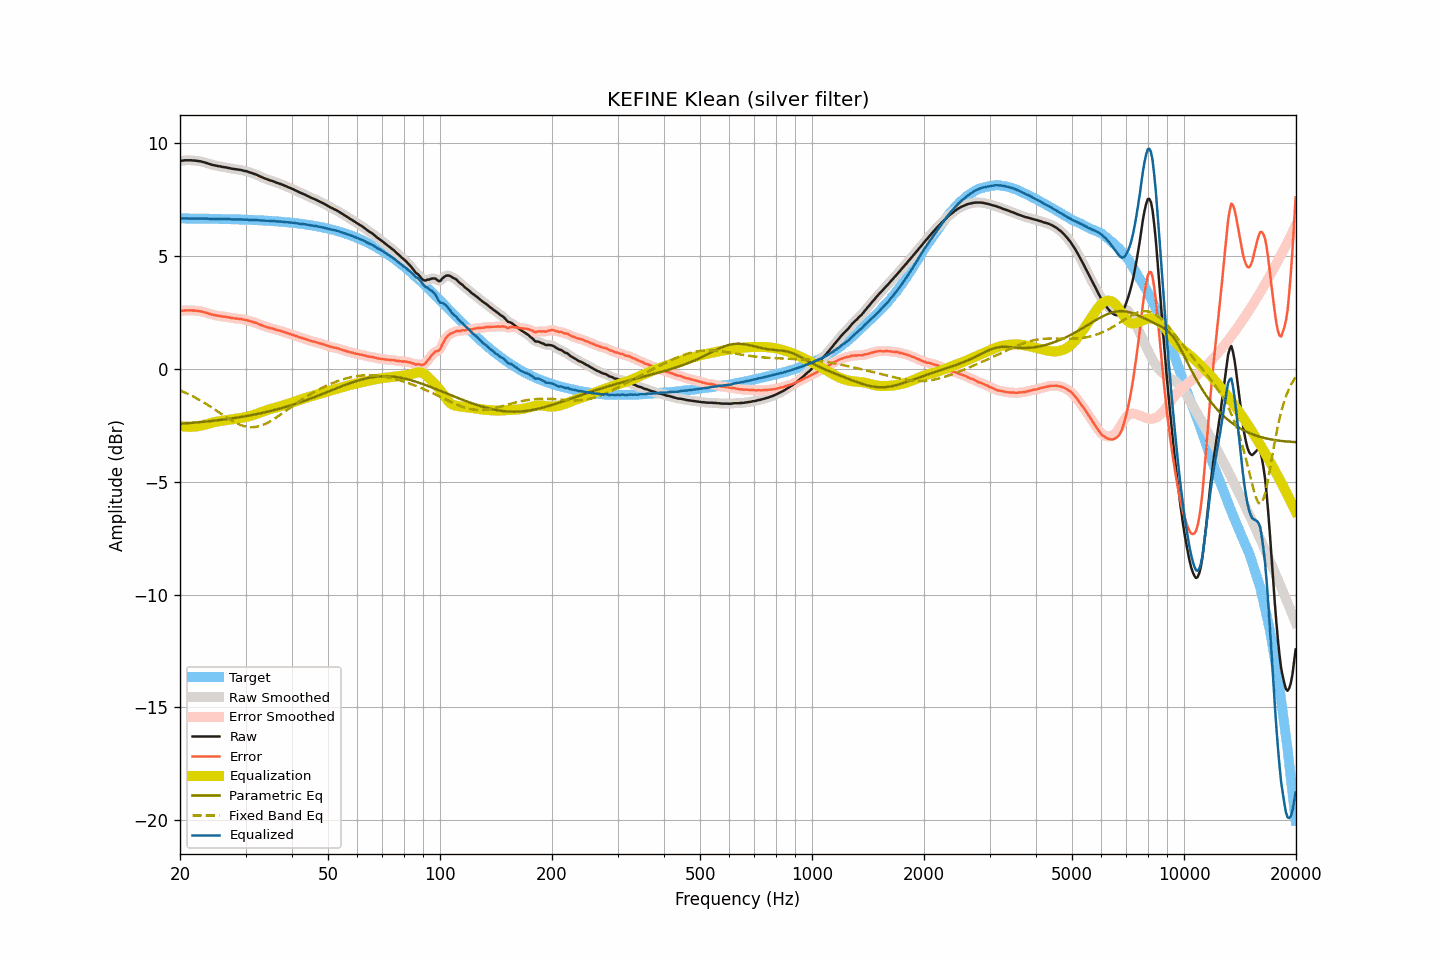

The file beside this chart, header and first rows:
frequency, raw, smoothed, error, error_smoothed, equalization, parametric_eq, fixed_band_eq, equalized_raw, equalized_smoothed, target
20.00, 9.19, 9.19, 2.54, 2.54, -2.55, -2.44, -0.97, 6.64, 6.64, 6.65
20.20, 9.20, 9.20, 2.55, 2.56, -2.56, -2.44, -1.00, 6.64, 6.65, 6.65
20.40, 9.21, 9.21, 2.56, 2.57, -2.56, -2.43, -1.03, 6.65, 6.65, 6.64
20.61, 9.22, 9.22, 2.57, 2.57, -2.57, -2.43, -1.06, 6.65, 6.65, 6.64
20.81, 9.22, 9.22, 2.58, 2.58, -2.57, -2.42, -1.09, 6.64, 6.65, 6.64
21.02, 9.22, 9.22, 2.58, 2.58, -2.58, -2.42, -1.12, 6.64, 6.64, 6.64
21.23, 9.22, 9.22, 2.58, 2.58, -2.58, -2.41, -1.16, 6.64, 6.64, 6.64
21.44, 9.22, 9.22, 2.58, 2.58, -2.58, -2.40, -1.19, 6.64, 6.64, 6.64
21.66, 9.21, 9.21, 2.57, 2.57, -2.57, -2.40, -1.23, 6.64, 6.64, 6.64
21.87, 9.21, 9.21, 2.57, 2.57, -2.57, -2.39, -1.27, 6.64, 6.64, 6.64
22.09, 9.20, 9.20, 2.56, 2.56, -2.56, -2.39, -1.30, 6.64, 6.64, 6.64
22.31, 9.19, 9.19, 2.55, 2.55, -2.55, -2.38, -1.34, 6.64, 6.64, 6.64
22.54, 9.18, 9.18, 2.54, 2.54, -2.54, -2.37, -1.38, 6.64, 6.64, 6.64
22.76, 9.17, 9.17, 2.53, 2.53, -2.53, -2.37, -1.42, 6.64, 6.64, 6.64
22.99, 9.15, 9.15, 2.51, 2.51, -2.51, -2.36, -1.47, 6.64, 6.64, 6.64
23.22, 9.13, 9.13, 2.50, 2.50, -2.49, -2.35, -1.51, 6.64, 6.64, 6.63
23.45, 9.11, 9.11, 2.48, 2.48, -2.47, -2.35, -1.55, 6.63, 6.63, 6.63
23.69, 9.09, 9.09, 2.46, 2.45, -2.45, -2.34, -1.60, 6.64, 6.63, 6.63
23.92, 9.06, 9.06, 2.43, 2.43, -2.43, -2.33, -1.64, 6.63, 6.63, 6.63
24.16, 9.04, 9.04, 2.41, 2.41, -2.41, -2.32, -1.69, 6.63, 6.63, 6.63
24.40, 9.02, 9.02, 2.39, 2.39, -2.39, -2.32, -1.74, 6.62, 6.62, 6.63
24.65, 9.00, 9.00, 2.37, 2.37, -2.38, -2.31, -1.78, 6.62, 6.62, 6.63
24.89, 8.99, 8.99, 2.36, 2.36, -2.36, -2.30, -1.83, 6.63, 6.62, 6.63
25.14, 8.97, 8.97, 2.34, 2.35, -2.35, -2.29, -1.88, 6.62, 6.63, 6.62
25.39, 8.96, 8.96, 2.34, 2.34, -2.33, -2.28, -1.93, 6.62, 6.62, 6.62
25.65, 8.95, 8.94, 2.33, 2.32, -2.32, -2.27, -1.98, 6.63, 6.62, 6.62
25.91, 8.93, 8.93, 2.31, 2.31, -2.31, -2.27, -2.02, 6.62, 6.62, 6.62
26.16, 8.92, 8.92, 2.30, 2.30, -2.30, -2.26, -2.07, 6.62, 6.62, 6.62
26.43, 8.91, 8.91, 2.29, 2.29, -2.29, -2.25, -2.12, 6.62, 6.62, 6.62
26.69, 8.90, 8.90, 2.28, 2.28, -2.28, -2.24, -2.17, 6.62, 6.62, 6.62
26.96, 8.88, 8.88, 2.27, 2.27, -2.27, -2.23, -2.21, 6.61, 6.62, 6.61
27.23, 8.87, 8.87, 2.26, 2.25, -2.26, -2.22, -2.26, 6.61, 6.61, 6.61
27.50, 8.85, 8.85, 2.24, 2.24, -2.25, -2.21, -2.30, 6.60, 6.61, 6.61
27.77, 8.84, 8.84, 2.23, 2.23, -2.24, -2.20, -2.34, 6.60, 6.60, 6.61
28.05, 8.83, 8.83, 2.22, 2.22, -2.23, -2.19, -2.38, 6.60, 6.60, 6.61
28.33, 8.82, 8.82, 2.22, 2.22, -2.22, -2.18, -2.41, 6.60, 6.60, 6.60
28.62, 8.81, 8.81, 2.21, 2.21, -2.21, -2.17, -2.45, 6.60, 6.60, 6.60
28.90, 8.80, 8.80, 2.20, 2.20, -2.20, -2.15, -2.48, 6.60, 6.60, 6.60
29.19, 8.79, 8.79, 2.19, 2.19, -2.19, -2.14, -2.51, 6.60, 6.60, 6.60
29.48, 8.77, 8.77, 2.17, 2.18, -2.17, -2.13, -2.53, 6.59, 6.60, 6.59
29.78, 8.75, 8.75, 2.16, 2.16, -2.16, -2.12, -2.55, 6.59, 6.59, 6.59
30.08, 8.74, 8.74, 2.15, 2.15, -2.15, -2.11, -2.57, 6.59, 6.59, 6.59
30.38, 8.72, 8.72, 2.13, 2.13, -2.13, -2.09, -2.58, 6.59, 6.59, 6.59
30.68, 8.69, 8.69, 2.11, 2.11, -2.11, -2.08, -2.59, 6.58, 6.58, 6.58
30.99, 8.67, 8.67, 2.09, 2.09, -2.09, -2.07, -2.59, 6.58, 6.58, 6.58
31.30, 8.65, 8.65, 2.07, 2.07, -2.07, -2.05, -2.59, 6.58, 6.58, 6.58
31.61, 8.62, 8.62, 2.04, 2.05, -2.05, -2.04, -2.59, 6.57, 6.58, 6.57
31.93, 8.60, 8.60, 2.03, 2.02, -2.02, -2.03, -2.58, 6.58, 6.58, 6.57
32.24, 8.57, 8.57, 2.00, 2.00, -1.99, -2.01, -2.57, 6.57, 6.57, 6.57
32.57, 8.53, 8.53, 1.96, 1.97, -1.97, -2.00, -2.55, 6.56, 6.57, 6.56
32.89, 8.50, 8.50, 1.94, 1.94, -1.94, -1.98, -2.53, 6.56, 6.56, 6.56
33.22, 8.47, 8.47, 1.91, 1.91, -1.91, -1.97, -2.51, 6.56, 6.55, 6.56
33.55, 8.44, 8.44, 1.89, 1.88, -1.89, -1.95, -2.48, 6.55, 6.55, 6.55
33.89, 8.41, 8.41, 1.86, 1.86, -1.86, -1.93, -2.45, 6.55, 6.55, 6.55
34.23, 8.38, 8.38, 1.83, 1.84, -1.84, -1.92, -2.42, 6.54, 6.54, 6.55
34.57, 8.36, 8.36, 1.82, 1.81, -1.82, -1.90, -2.38, 6.54, 6.54, 6.54
34.92, 8.33, 8.33, 1.79, 1.80, -1.80, -1.88, -2.34, 6.53, 6.54, 6.54
35.27, 8.31, 8.31, 1.78, 1.78, -1.78, -1.87, -2.30, 6.53, 6.53, 6.53
35.62, 8.29, 8.28, 1.76, 1.76, -1.76, -1.85, -2.25, 6.53, 6.53, 6.53
35.97, 8.26, 8.26, 1.74, 1.74, -1.74, -1.83, -2.21, 6.52, 6.52, 6.52
... 635 more rows
